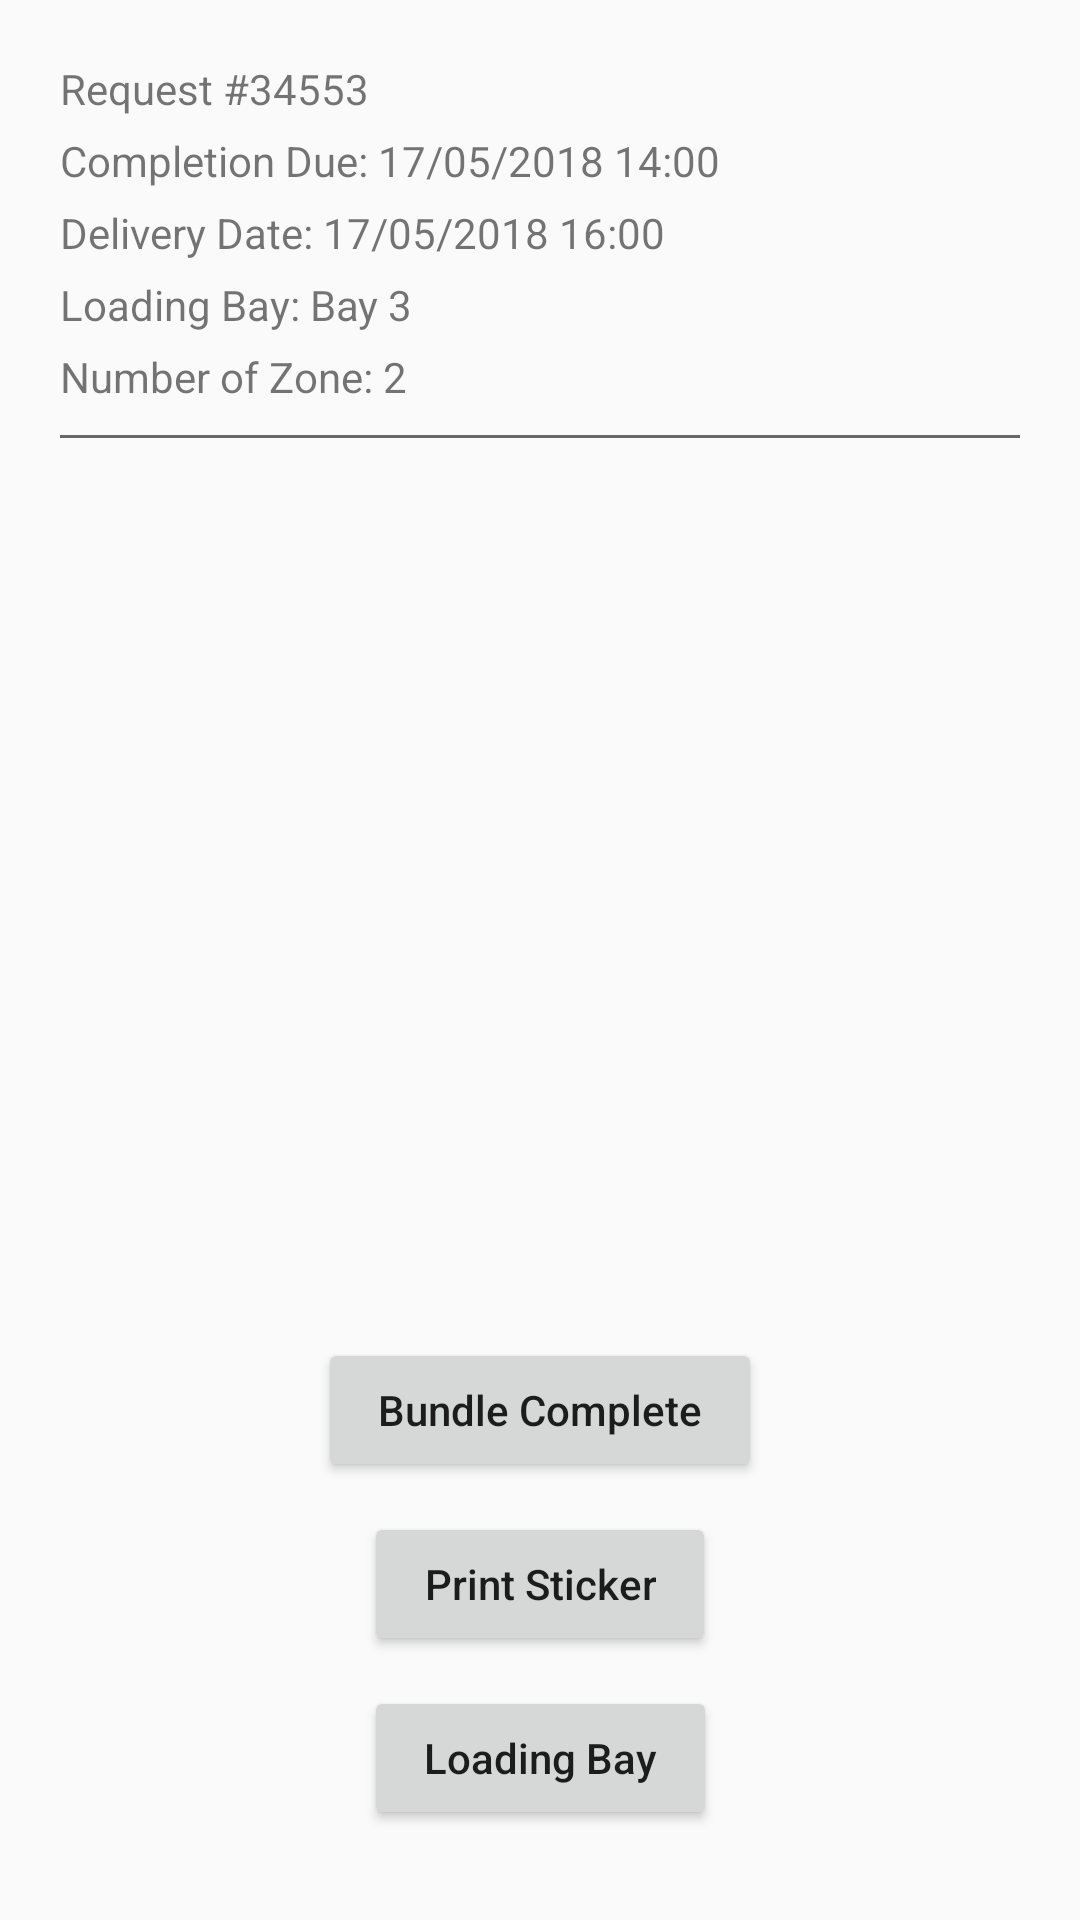

This screen was rendered from an Android layout file. Write that file and the resources it references.
<!-- AndroidManifest.xml: application theme AppTheme -->
<!-- res/layout/fragment_assignment_picker.xml -->
<?xml version="1.0" encoding="utf-8"?>
<android.support.constraint.ConstraintLayout xmlns:android="http://schemas.android.com/apk/res/android"
    android:layout_width="match_parent"
    android:layout_height="match_parent"
    xmlns:app="http://schemas.android.com/apk/res-auto">
    <android.support.constraint.Guideline
        android:id="@+id/guidelineLeft"
        android:layout_width="wrap_content"
        android:layout_height="match_parent"
        android:orientation="vertical"
        app:layout_constraintGuide_begin="20dp"
        />
    <android.support.constraint.Guideline
        android:id="@+id/guidelineRight"
        android:layout_width="wrap_content"
        android:layout_height="match_parent"
        android:orientation="vertical"
        app:layout_constraintGuide_end="20dp"
        />
    <include
        android:id="@+id/layoutDetailsTop"
        layout="@layout/layout_assignment_details" />
    <android.support.v7.widget.RecyclerView
        android:id="@+id/rvAssignmentItems"
        android:layout_width="0dp"
        android:layout_height="0dp"
        app:layout_constraintTop_toBottomOf="@+id/layoutDetailsTop"
        app:layout_constraintBottom_toTopOf="@+id/btnBundleComplete"
        app:layout_constraintStart_toStartOf="@id/guidelineLeft"
        app:layout_constraintEnd_toStartOf="@id/guidelineRight"
        android:layout_marginTop="10dp"
        />
    <Button
        android:id="@+id/btnBundleComplete"
        android:layout_width="wrap_content"
        android:layout_height="wrap_content"
        android:text="@string/bundle_complete"
        android:textAllCaps="false"
        android:paddingStart="20dp"
        android:paddingEnd="20dp"
        app:layout_constraintStart_toStartOf="parent"
        app:layout_constraintEnd_toEndOf="parent"
        app:layout_constraintBottom_toTopOf="@+id/btnPrintSticker"
        android:layout_marginBottom="10dp"
        android:layout_marginTop="10dp"
        />
    <Button
        android:id="@+id/btnPrintSticker"
        android:layout_width="wrap_content"
        android:layout_height="wrap_content"
        android:text="@string/print_sticker"
        android:textAllCaps="false"
        android:paddingStart="20dp"
        android:paddingEnd="20dp"
        app:layout_constraintStart_toStartOf="parent"
        app:layout_constraintEnd_toEndOf="parent"
        app:layout_constraintBottom_toTopOf="@+id/btnLoadingBay"
        android:layout_marginBottom="10dp"
        />
    <Button
        android:id="@+id/btnLoadingBay"
        android:layout_width="wrap_content"
        android:layout_height="wrap_content"
        android:text="@string/loading_bay"
        android:textAllCaps="false"
        android:paddingStart="20dp"
        android:paddingEnd="20dp"
        app:layout_constraintStart_toStartOf="parent"
        app:layout_constraintEnd_toEndOf="parent"
        app:layout_constraintBottom_toBottomOf="parent"
        android:layout_marginBottom="30dp"
        />
</android.support.constraint.ConstraintLayout>
<!-- res/layout/layout_assignment_details.xml (included above) -->
<?xml version="1.0" encoding="utf-8"?>
<android.support.constraint.ConstraintLayout xmlns:android="http://schemas.android.com/apk/res/android"
    android:layout_width="match_parent"
    android:layout_height="wrap_content"
    xmlns:app="http://schemas.android.com/apk/res-auto">
    <android.support.constraint.Guideline
        android:id="@+id/guidelineLeft"
        android:layout_width="wrap_content"
        android:layout_height="match_parent"
        android:orientation="vertical"
        app:layout_constraintGuide_begin="20dp"
        />
    <android.support.constraint.Guideline
        android:id="@+id/guidelineRight"
        android:layout_width="wrap_content"
        android:layout_height="match_parent"
        android:orientation="vertical"
        app:layout_constraintGuide_end="20dp"
        />
    <TextView
        android:id="@+id/tvRequestCode"
        android:layout_width="wrap_content"
        android:layout_height="wrap_content"
        android:text="Request #34553"
        android:layout_marginTop="20dp"
        app:layout_constraintTop_toTopOf="parent"
        app:layout_constraintStart_toStartOf="@id/guidelineLeft"
        />
    <TextView
        android:id="@+id/tvCompletionDue"
        android:layout_width="wrap_content"
        android:layout_height="wrap_content"
        android:text="Completion Due: 17/05/2018 14:00"
        android:layout_marginTop="5dp"
        app:layout_constraintTop_toBottomOf="@+id/tvRequestCode"
        app:layout_constraintStart_toStartOf="@id/guidelineLeft"

        />
    <TextView
        android:id="@+id/tvDeliveryDate"
        android:layout_width="wrap_content"
        android:layout_height="wrap_content"
        android:text="Delivery Date: 17/05/2018 16:00"
        android:layout_marginTop="5dp"
        app:layout_constraintTop_toBottomOf="@+id/tvCompletionDue"
        app:layout_constraintStart_toStartOf="@id/guidelineLeft"

        />
    <TextView
        android:id="@+id/tvLoadingBay"
        android:layout_width="wrap_content"
        android:layout_height="wrap_content"
        android:text="Loading Bay: Bay 3"
        android:layout_marginTop="5dp"
        app:layout_constraintTop_toBottomOf="@+id/tvDeliveryDate"
        app:layout_constraintStart_toStartOf="@id/guidelineLeft"

        />

    <TextView
        android:id="@+id/tvZoneQty"
        android:layout_width="wrap_content"
        android:layout_height="wrap_content"
        android:text="Number of Zone: 2"
        android:layout_marginTop="5dp"
        app:layout_constraintTop_toBottomOf="@+id/tvLoadingBay"
        app:layout_constraintStart_toStartOf="@id/guidelineLeft"
        />
    <View

        android:layout_width="0dp"
        android:layout_height="1dp"
        android:background="@color/grey"
        app:layout_constraintTop_toBottomOf="@+id/tvZoneQty"
        app:layout_constraintStart_toStartOf="@id/guidelineLeft"
        app:layout_constraintEnd_toStartOf="@id/guidelineRight"
        android:layout_marginTop="10dp"
        android:layout_marginBottom="10dp"

        />

</android.support.constraint.ConstraintLayout>
<!-- resources referenced by this layout -->
<resources>
  <color name="grey">#686868</color>
  <string name="bundle_complete">Bundle Complete</string>
  <string name="loading_bay">Loading Bay</string>
  <string name="print_sticker">Print Sticker</string>
  <style name="AppTheme" parent="Theme.AppCompat.Light.NoActionBar">
          
          <item name="colorPrimary">@color/colorPrimary</item>
          <item name="colorPrimaryDark">@color/colorPrimaryDark</item>
          <item name="colorAccent">@color/colorAccent</item>
          <item name="android:navigationBarColor">@color/navigationBarColor</item>
          <item name="windowActionBar">false</item>
          <item name="windowNoTitle">true</item>
      </style>
  <color name="colorPrimary">#0E4D92</color>
  <color name="colorPrimaryDark">#0E4D92</color>
  <color name="colorAccent">#FF4081</color>
  <color name="navigationBarColor">#0E4D92</color>
</resources>
